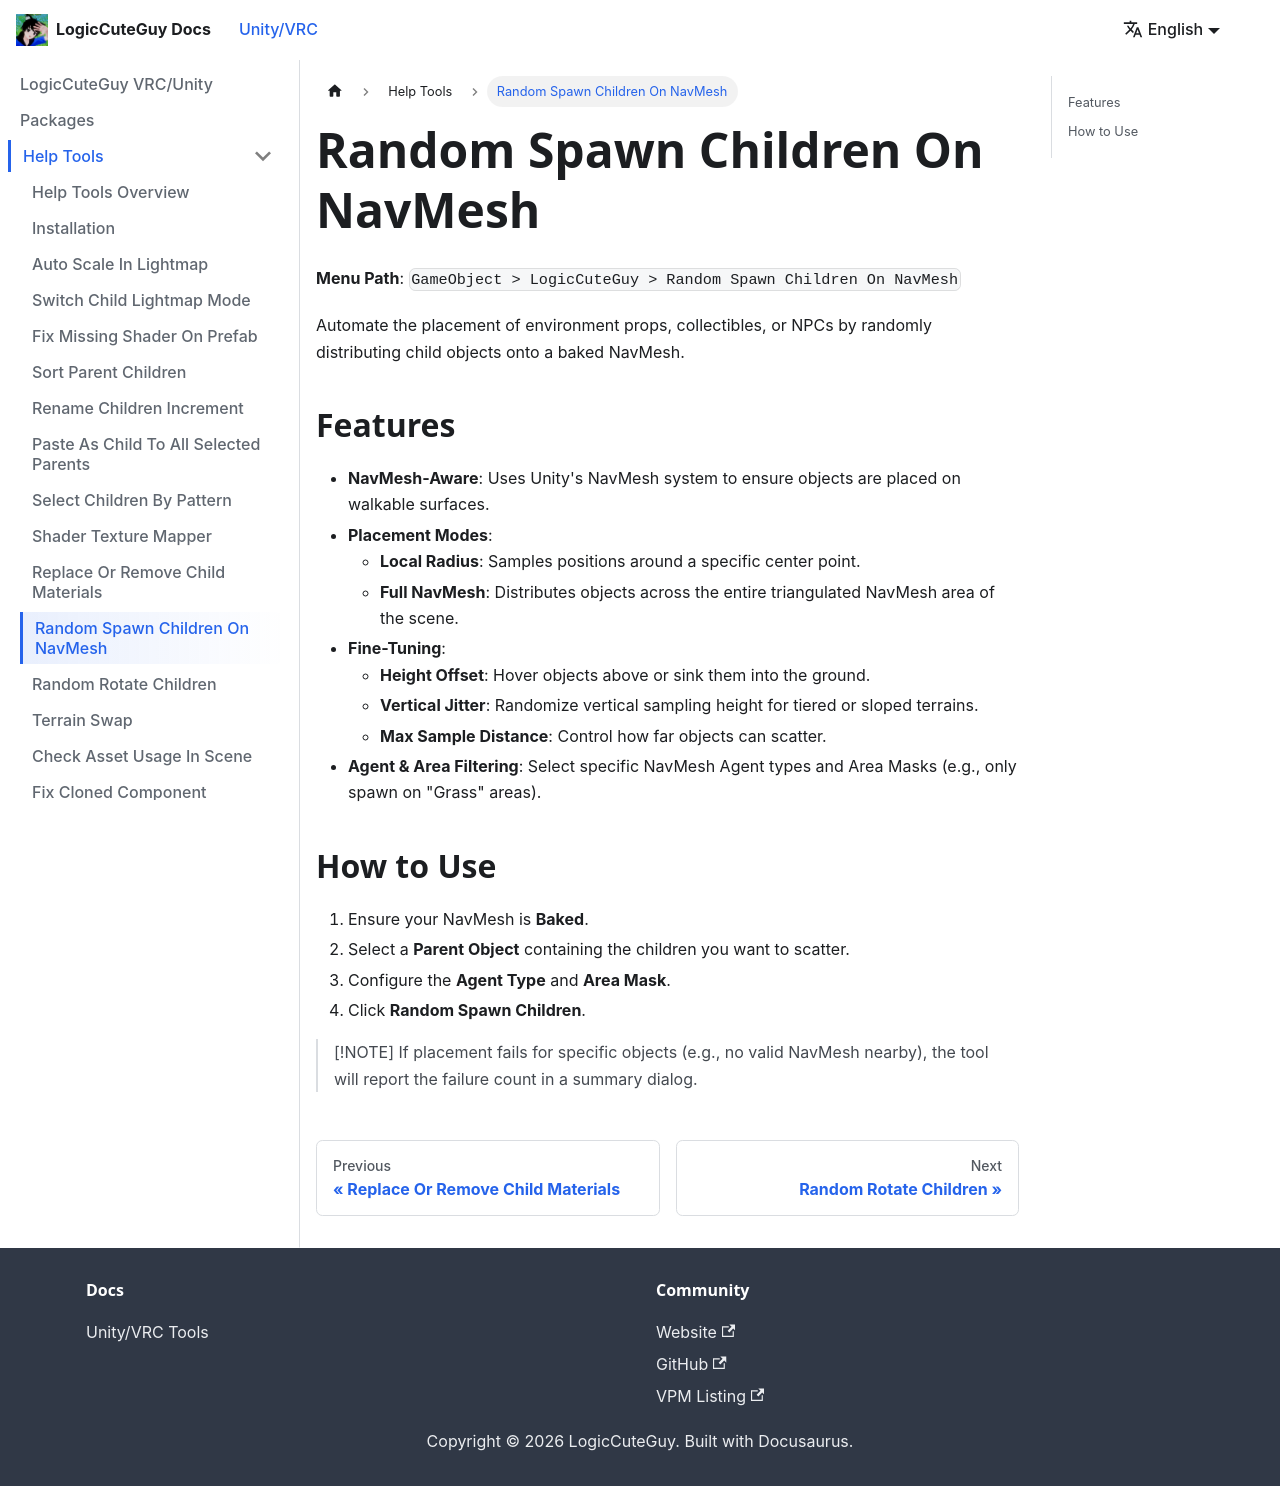

repository: LogicCuteGuy/docs · page: unity-vrc/helptools/tools/random-spawn-navmesh.html · generator: docusaurus

---
sidebar_position: 12
---

# Random Spawn Children On NavMesh

**Menu Path**: `GameObject > LogicCuteGuy > Random Spawn Children On NavMesh`

Automate the placement of environment props, collectibles, or NPCs by randomly distributing child objects onto a baked NavMesh.

## Features

- **NavMesh-Aware**: Uses Unity's NavMesh system to ensure objects are placed on walkable surfaces.
- **Placement Modes**:
    - **Local Radius**: Samples positions around a specific center point.
    - **Full NavMesh**: Distributes objects across the entire triangulated NavMesh area of the scene.
- **Fine-Tuning**:
    - **Height Offset**: Hover objects above or sink them into the ground.
    - **Vertical Jitter**: Randomize vertical sampling height for tiered or sloped terrains.
    - **Max Sample Distance**: Control how far objects can scatter.
- **Agent & Area Filtering**: Select specific NavMesh Agent types and Area Masks (e.g., only spawn on "Grass" areas).

## How to Use

1. Ensure your NavMesh is **Baked**.
2. Select a **Parent Object** containing the children you want to scatter.
3. Configure the **Agent Type** and **Area Mask**.
4. Click **Random Spawn Children**.

> [!NOTE]
> If placement fails for specific objects (e.g., no valid NavMesh nearby), the tool will report the failure count in a summary dialog.
